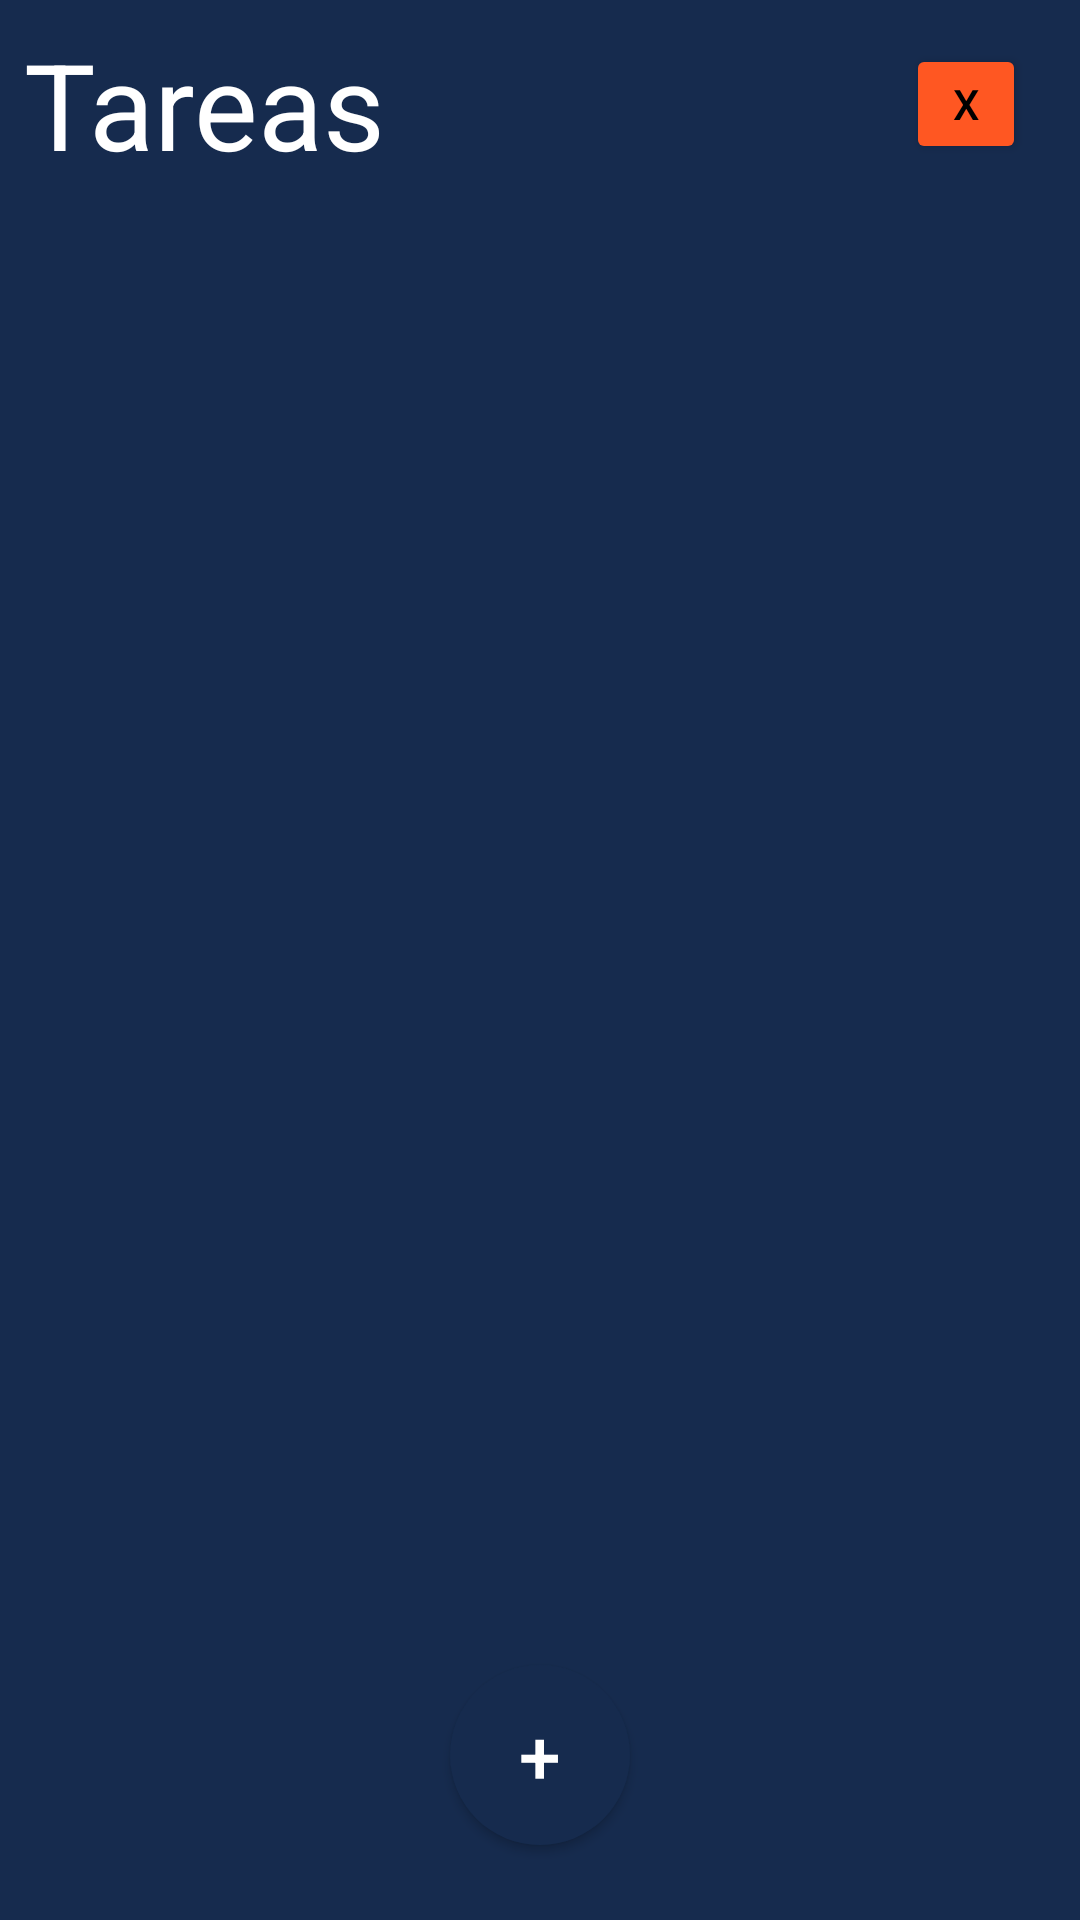

This screen was rendered from an Android layout file. Write that file and the resources it references.
<!-- AndroidManifest.xml: application theme Theme.PracticaExamenII -->
<!-- res/layout/activity_tareas.xml -->
<?xml version="1.0" encoding="utf-8"?>
<LinearLayout xmlns:android="http://schemas.android.com/apk/res/android"
    xmlns:tools="http://schemas.android.com/tools"
    android:layout_width="match_parent"
    android:layout_height="match_parent"
    android:orientation="vertical"
    android:background="#162B4E"
    tools:context=".MainActivity">
    <LinearLayout
        android:layout_width="match_parent"
        android:layout_height="wrap_content"
        android:layout_margin="8dp"
        android:gravity="center"
        android:orientation="horizontal">

        <TextView
            android:layout_width="0dp"
            android:layout_weight="1"
            android:layout_height="wrap_content"
            android:fontFamily="sans-serif"
            android:text="Tareas"
            android:textColor="@color/white"
            android:textSize="40sp" />
        <Button
            android:id="@+id/deleteAll"
            android:layout_width="40dp"
            android:layout_height="40dp"
            android:layout_marginEnd="10dp"
            android:backgroundTint="#FF5722"
            android:text="X"
            android:textAllCaps="false"
            android:textColor="@color/black"
            />
    </LinearLayout>

    <FrameLayout
        android:layout_width="match_parent"
        android:layout_height="match_parent">

        <androidx.recyclerview.widget.RecyclerView
            android:id="@+id/recycler_view"
            tools:listitem="@layout/view"
            android:layout_width="match_parent"
            android:layout_height="match_parent" />

        <Button
            android:id="@+id/add"
            android:layout_width="60dp"
            android:layout_height="60dp"
            android:layout_gravity="center|bottom"
            android:layout_marginBottom="25dp"
            android:background="@drawable/circular_button"
            android:text="+"
            android:textColor="@color/white"
            android:textSize="25sp" />
    </FrameLayout>
</LinearLayout>
<!-- res/layout/view.xml (included above) -->
<?xml version="1.0" encoding="utf-8"?>
<LinearLayout xmlns:android="http://schemas.android.com/apk/res/android"
    android:layout_width="match_parent"
    android:layout_height="wrap_content"
    android:padding="7dp"
    xmlns:app="http://schemas.android.com/apk/res-auto">
    <androidx.cardview.widget.CardView
        android:layout_width="match_parent"
        android:layout_height="wrap_content"
        android:elevation="3dp"
        android:backgroundTint="#162B4E"
        app:cardCornerRadius="10dp">
        <LinearLayout
            android:id="@+id/mylayout"
            android:layout_width="match_parent"
            android:layout_height="match_parent"
            android:padding="10dp"
            android:orientation="vertical">
            <TextView
                android:id="@+id/title"
                android:layout_width="match_parent"
                android:layout_height="wrap_content"
                android:text="Tu tarea se encuentra aquí"
                android:textStyle="bold"
                android:textSize="24sp"
                android:textColor="@color/white"
                android:fontFamily="sans-serif"/>
            <TextView
                android:id="@+id/priority"
                android:layout_width="wrap_content"
                android:layout_height="wrap_content"
                android:text="Prioridad - Alta"
                android:textSize="15sp"
                android:layout_marginTop="5dp"
                android:textColor="@color/white"
                android:fontFamily="sans-serif"/>
        </LinearLayout>
    </androidx.cardview.widget.CardView>
</LinearLayout>
<!-- resources referenced by this layout -->
<resources>
  <!-- drawable circular_button (drawable) -->
  <?xml version="1.0" encoding="utf-8"?>
  <ripple xmlns:android="http://schemas.android.com/apk/res/android"
      android:color="#162B4E">
      <item>
          <shape android:shape="oval">
              <solid android:color="#162B4E" />
          </shape>
      </item>
  </ripple>
  <style name="Theme.PracticaExamenII" parent="Theme.MaterialComponents.DayNight.DarkActionBar">
          
          <item name="colorPrimary">@color/purple_500</item>
          <item name="colorPrimaryVariant">@color/purple_700</item>
          <item name="colorOnPrimary">@color/white</item>
          
          <item name="colorSecondary">@color/teal_200</item>
          <item name="colorSecondaryVariant">@color/teal_700</item>
          <item name="colorOnSecondary">@color/black</item>
          
          <item name="android:statusBarColor" tools:targetApi="l">?attr/colorPrimaryVariant</item>
          
      </style>
  <!-- not gathered from this repository: default colours our renderer supplied (Android Studio template values) -->
  <color name="purple_500">#FF6200EE</color>
  <color name="purple_700">#FF3700B3</color>
  <color name="teal_200">#FF03DAC5</color>
  <color name="teal_700">#FF018786</color>
  <color name="black">#FF000000</color>
  <color name="white">#FFFFFFFF</color>
</resources>
